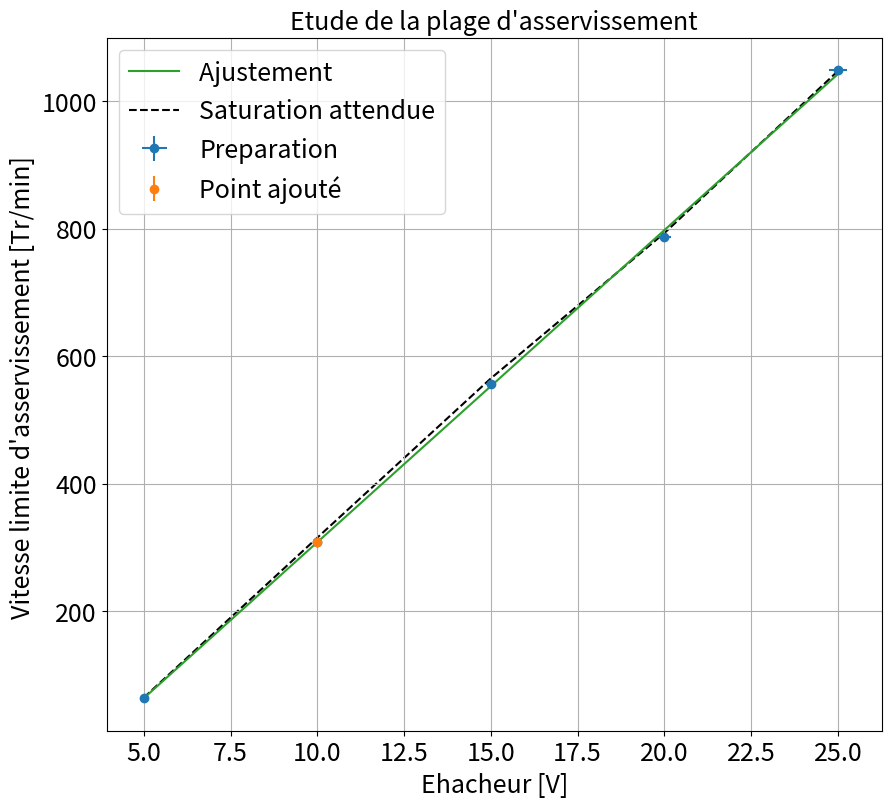

Write the Python code that produced this figure.
"""
[redacted]

"""


import matplotlib.pyplot as plt
import numpy as np
from scipy.optimize import curve_fit
import os
def linear(x,a,b):
    return a*x+b


plt.close('all')


### Point en live



xlive=np.array([10])
xliverr=np.array([0.01])


ylive=np.array([1.85])*1000/6
yliverr=np.array([0.01])*1000/6



### Données

'''

BOUCLE OUVERTE:

On mesure tout d'abord le Gain du système
Pour cela on applique une tension DC, on regarde quand on vainc les frottements puis on mesure le rapport
entre la tension dynamo et la tension DC efficace

'''
Vfrot=2.1 # Attention!!!!!! SUR le moteur pas sur la consigne!
dVf=0.2
VDC=6.47 # Sur le moteur putain
Vutile=VDC-Vfrot
Vdynamo=1.4
G=Vdynamo/Vutile
print(G)


'''
BOUCLE FERMEE

On va appliquer une tension de consigne continue (DC) et on va regarder jusqu'à quand le moteur peut suivre, c'est à dire l'image de la vitesse de rotation à saturation en fonction de la tension mise sur le hacheur en entrée.

Pour avoir une courbe de comparaison (theorique), On regarde la tension envoyée sur le moteur (la tension qui sort du hacheur et qui va vers le moteur). Le hacheur va fournir alpha*E. Lorsque alpha=1, il ne peut plus augmenter et on devrait fournir Ehacheur. Simplement il existe deux pertes: l'une dans le Hacheur (de 1.8V) ce qui implique de prendre E moteur et une par frottement donc la tension max sur la dynamo est Satth=(EMoteur-Vfrot)*G



Cette manip permet de montrer qu'on a bien compris: La grandeur asservie est la tension image de la rotation. C'est donc la tension isue de la dynamo. Cette tension doit être la même de celle donnée en consigne, i.e celle délivrée par le GBF car le correcteur s'applique à que la différence soit nulle entre les deux grandeurs. En pratique, bien que l'entrée du hacheur indique [0,10V] il peut prendre 12V en entrée. Il existe donc une façon très rapide de voir quand le système sature, ce sera lorsquee cette tension atteint 12V. On peut donc mettre un multimètre en entrée de consigne=sortie de comparateur avec un T. On trace alors la vitesse limite à laquelle on peut asservir (image de la vitesse donc tension mesurée par la dynamo corrigée) en fonction de la tension d'alim.


Cette valeur peut être retrouvée théoriquement. La tension maximale utile que l'on peut obtenir est la tension fournie au moteur à saturation à laquelle on retranche les pertes et on vient multiplier par le gain moteur/dynamo.
'''


Ehacheur=np.array([5,10,15,20,25])
EMoteur=np.array([3.3,8,12.68,16.95,21.71])# C'est la valeur obtenue en saturation.
Sat=np.array([0.380,1.85,3.34,4.72,6.29])*1000/6 # C'est la valeur commune obtenue sur la consigne et en sortie de dynamo. A corriger si la dynamo est differente


Satth=(EMoteur-Vfrot)*G*1000/6


xdata=Ehacheur
ydata=Sat
### Incertitudes



xerrdata=0.01*Ehacheur
yerrdata=np.zeros(len(Sat))+0.01*1000/6


if len(xliverr) >0 :
    xerr=np.concatenate((xerrdata,xliverr))
    yerr=np.concatenate((yerrdata,yliverr))


if len(xliverr)== 0 :
    xerr=xerrdata
    yerr=yerrdata

### Données fit


debut=0
fin=len(xdata)+1

if len(xlive) >0 :
    xlive=np.array(xlive)
    ylive=np.array(ylive)
    xfit=np.concatenate((xdata[debut:fin],xlive))
    yfit=np.concatenate((ydata[debut:fin],ylive))


if len(xlive) == 0 :
    xfit=xdata[debut:fin]
    yfit=ydata[debut:fin]


### Noms axes et titre

ystr="Vitesse limite d'asservissement [Tr/min] "
xstr='Ehacheur [V]'
titlestr="Etude de la plage d'asservissement"
ftsize=18

### Ajustement

def func(x,a,b):
    return a*x+b

popt, pcov = curve_fit(func, xfit, yfit,sigma=yerr[debut:fin],absolute_sigma=True)

### Récupération paramètres de fit

a,b=popt
ua,ub=np.sqrt(pcov[0,0]),np.sqrt(pcov[1,1])
print("y = ax  + b \na= " + str(a) + "\nb = " + str(b))
print("ua = " + str(ua) + "\nub = " + str(ub) )

### Tracé de la courbe


xth=np.linspace(np.min(xfit),np.max(xfit),10)
plt.figure(figsize=(10,9))

plt.errorbar(xdata,ydata,yerr=yerrdata,xerr=xerrdata,fmt='o', label='Preparation')
if len(xlive)>0:
    plt.errorbar(xlive,ylive,yerr=yliverr,fmt='o',label='Point ajouté')
plt.plot(xth,func(xth,*popt),label='Ajustement ')
plt.plot(xdata,Satth, color='k', marker='',markersize=13,linestyle='--', mfc='grey',label='Saturation attendue',zorder=1)
plt.title(titlestr,fontsize=ftsize)
plt.grid(True)
plt.xticks(fontsize=ftsize)
plt.yticks(fontsize=ftsize)
plt.legend(fontsize=ftsize)
plt.xlabel(xstr,fontsize=ftsize)
plt.ylabel(ystr,fontsize=ftsize)
plt.show()


## Analyses plus poussées en boucle fermée

'''

On peut alors mettre une charge en sortie pour montrer que le systeme est asservi.
Mettre un rheostat bleu A une resistance assez faible. Dans l'ideal mesurer le courant. Se mettre en mode ROll
Et voir que qu'en enlevant la charge (un interrupteur serait le bienvenu), la machine revient à sa consigne.

On peu

'''
